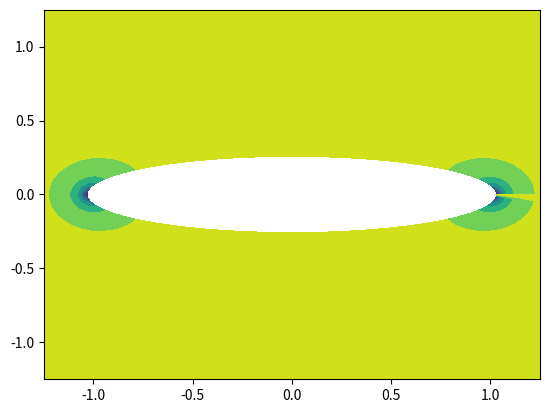

The matplotlib source for this figure:
# -*- coding: utf-8 -*-
"""
[redacted]

[redacted]
"""

import numpy as np
import matplotlib.pyplot as plt
import math

#### Initializing Everything
# Parameters
ni = 100 # number of cells in i
nj = 50 # number of cells in j
g = 1 # number of ghost cells
dxi =  (2*np.pi) / (ni-1)
deta = (3.72-0.255) / (nj-1)

#dt = 0.014538054419394451 # calculations based on MeshGen2testJ
dt = 0.0144
 
# Grid
eta = np.zeros((ni+2*g,nj+2*g))
xi = np.zeros((ni+2*g,nj+2*g))
x = np.zeros((ni+2*g,nj+2*g))
y = np.zeros((ni+2*g,nj+2*g))

# Fluid Quantities
r = np.zeros((ni+2*g,nj+2*g))
ru = np.zeros((ni+2*g,nj+2*g))
rv = np.zeros((ni+2*g,nj+2*g))
re = np.zeros((ni+2*g,nj+2*g))
 
# Derivatives and Jacobian
dxidx = np.zeros((ni+2*g,nj+2*g))
dxidy = np.zeros((ni+2*g,nj+2*g))
detadx = np.zeros((ni+2*g,nj+2*g))
detady = np.zeros((ni+2*g,nj+2*g))
Jdet = np.zeros((ni+2*g,nj+2*g))

# RHS 
rhs = np.zeros((ni+2*g,nj+2*g))

#### Initializing the Grid
# Notes: ghost cells are treated as 0 index
ib = g
jb = g
ie = ib + ni - 1
je = jb + nj - 1

# Initializing the Grid
for i in np.arange(ib,ie+1): # goes from ib to ie
    for j in np.arange(jb,je+1): # goes from jb to je
        xi[i,j] = (i-ib) * 2 * np.pi / (ni-1) 
        eta[i,j] = (j-jb) * (3.72-0.255) / (nj-1) + 0.255
        
for i in np.arange(ib,ie+1):
    for j in np.arange(jb,je+1):
        x[i,j] = np.cosh(eta[i,j]) * np.cos(xi[i,j])
        y[i,j] = np.sinh(eta[i,j]) * np.sin(xi[i,j])        
 
#### Calculating Derivatives and Jacobian
for i in np.arange(ib,ie):
    for j in np.arange(jb,je):
        if i >=2 and i<= ni-1:
            # central
            dx_dxi = (x[i+1,j]-x[i-1,j]) / (2 * dxi)
            dy_dxi = (y[i+1,j]-y[i-1,j]) / (2 * dxi)
        elif i == 1:
            # forward
            dx_dxi = (x[i+1,j]-x[i,j]) / (dxi)
            dy_dxi = (y[i+1,j]-y[i,j]) / (dxi)
        elif i == ni:
            # forward
            dx_dxi = (x[i,j]-x[i-1,j]) / (dxi)
            dy_dxi = (y[i,j]-y[i-1,j]) / (dxi)
        
        if j >=2 and j<= nj-1:
            # central
            dx_deta = (x[i,j+1]-x[i,j-1]) / (2 * deta)
            dy_deta = (y[i,j+1]-y[i,j-1]) / (2 * deta)
        elif j == 1:
            # forward
            dx_deta = (x[i,j+1]-x[i,j]) / (deta)
            dy_deta = (y[i,j+1]-y[i,j]) / (deta)
        elif j == nj:
            # forward
            dx_deta = (x[i,j]-x[i,j-1]) / (deta)
            dy_deta = (y[i,j]-y[i,j-1]) / (deta)
        Jdet[i,j] = 1/(dx_dxi*dy_deta-dx_deta*dy_dxi)
        dxidx[i,j] = dy_deta * Jdet[i,j]
        dxidy[i,j] = -dx_deta * Jdet[i,j]
        detadx[i,j] = -dy_dxi * Jdet[i,j]
        detady[i,j] = dx_dxi * Jdet[i,j]
        
#### Initial Condition
# Set Initial Condition
r0 = 1
#u0 = [0.4, 0.85, 1.5, 6]
u0 = 0.4
v0 = 0
p0 = 1
g = 1.4
for i in np.arange(ib,ie+1): # goes from ib to ie
    for j in np.arange(jb,je+1): # goes from jb to je
        r[i,j] = r0
        ru[i,j] = r0 * u0
        rv[i,j] = r0 * v0
        q = (u0**2 + v0**2)/2
        re[i,j] = r0 * q + p0/(g-1)

#### Boundary Conditions
def bound():
    # eta last should be equal to eta first because periodic
        # so last equal first
        # r[:,-g-1] = r[:,1] ?
    # no slip flow but not sure how to implement
    # 
    return

def solvebound():
    # solves for the u and v values at the ellipse using the boundary conditions
    pass

#### Functions for Flux-Vector splitting

#### Solver, residual
TOL = 1e-6
res = 1
MAXITE = 3000
ite = 0
#while res > TOL and ite < MAXITE:
#    ite += 1
#    res = 0
    
    # Compute New Values of U
    #for i in np.arange(ib,ie): # I think I'm actually iterating from ib+1 to ie+1
    #    for j in np.arange(jb,je):
    #        rhs = 0
    #        rhs = fplus():
    #        dfdxi = fplus(u[i,j]) - fplus([u[i-1,j]])
    #        dfdxi += fminu(u[i+1,j]) - fminu([u[i,j]])
    #        dgdeta = gplus(u[i,j]) - gplus([u[i,j-1]])
    #        dgdeta += gminu(u[i,j+1]) - gminu([u[i,j]])
    #        rhs = dfdxi + dgdeta 
    #        unew = uold + dt * dgdeta
    
    # Compute Residual       
    #for i in np.arange(ib,ie):
    #    for j in np.arange(jb,je):
    #        res += (rk1[i,j]-r1[i,j])**2
    #res = math.sqrt(res / ((ni-2)*(nj-2)) )
    #resp.append(res)
    #rk = bound(rk1).copy() # Does this even make sense 

#### Post-processing, plotting contours
# Calculating umag
#umag  = np.zeros((ni+2*g,nj+2*g))
#for i in np.arange(ib,ie+1): # goes from ib to ie
#    for j in np.arange(jb,je+1): # goes from jb to je
#        um = u[i,j]**2 + v[i,j]**2
#        umag[i,j] = math.sqrt(um)

# Plotting the contours of Jacobian of the grid transformation
plt.contourf(x[ib:ie+1,jb:je+1], y[ib:ie+1,jb:je+1], Jdet[ib:ie+1,jb:je+1])
plt.xlim([-1.25,1.25])
plt.ylim([-1.25,1.25])
plt.show()


# Plotting the contours of the Velocity Magnitude
#plt.contourf(x[ib:ie+1,jb:je+1], y[ib:ie+1,jb:je+1], umag[ib:ie+1,jb:je+1])
#plt.xlim([-1.25,1.25])
#plt.ylim([-1.25,1.25])
#plt.show()

##### Compute Drag 
# Manually note the drag coeff from each of the mach numbers from 0.4 to 1.5
A = 2 * x[1,1]

def computedrag():
    #idk how to compute the xcomp of pressure
    fd = 0
    for i in np.arange(ib,ie+1): 
        for j in np.arange(jb,je+1):
            pass 
            # How to calculate the x direction of pressure only
            # pressure is only perpedicular to the surface of the airfoil and can
            # get maybe an x comp from that,
            # but now how about anything that's not touching the airfoil?
            #fd = p * dx?
    cd = fd / (0.5 * r0 * u0**2 * A)
    return cd 
